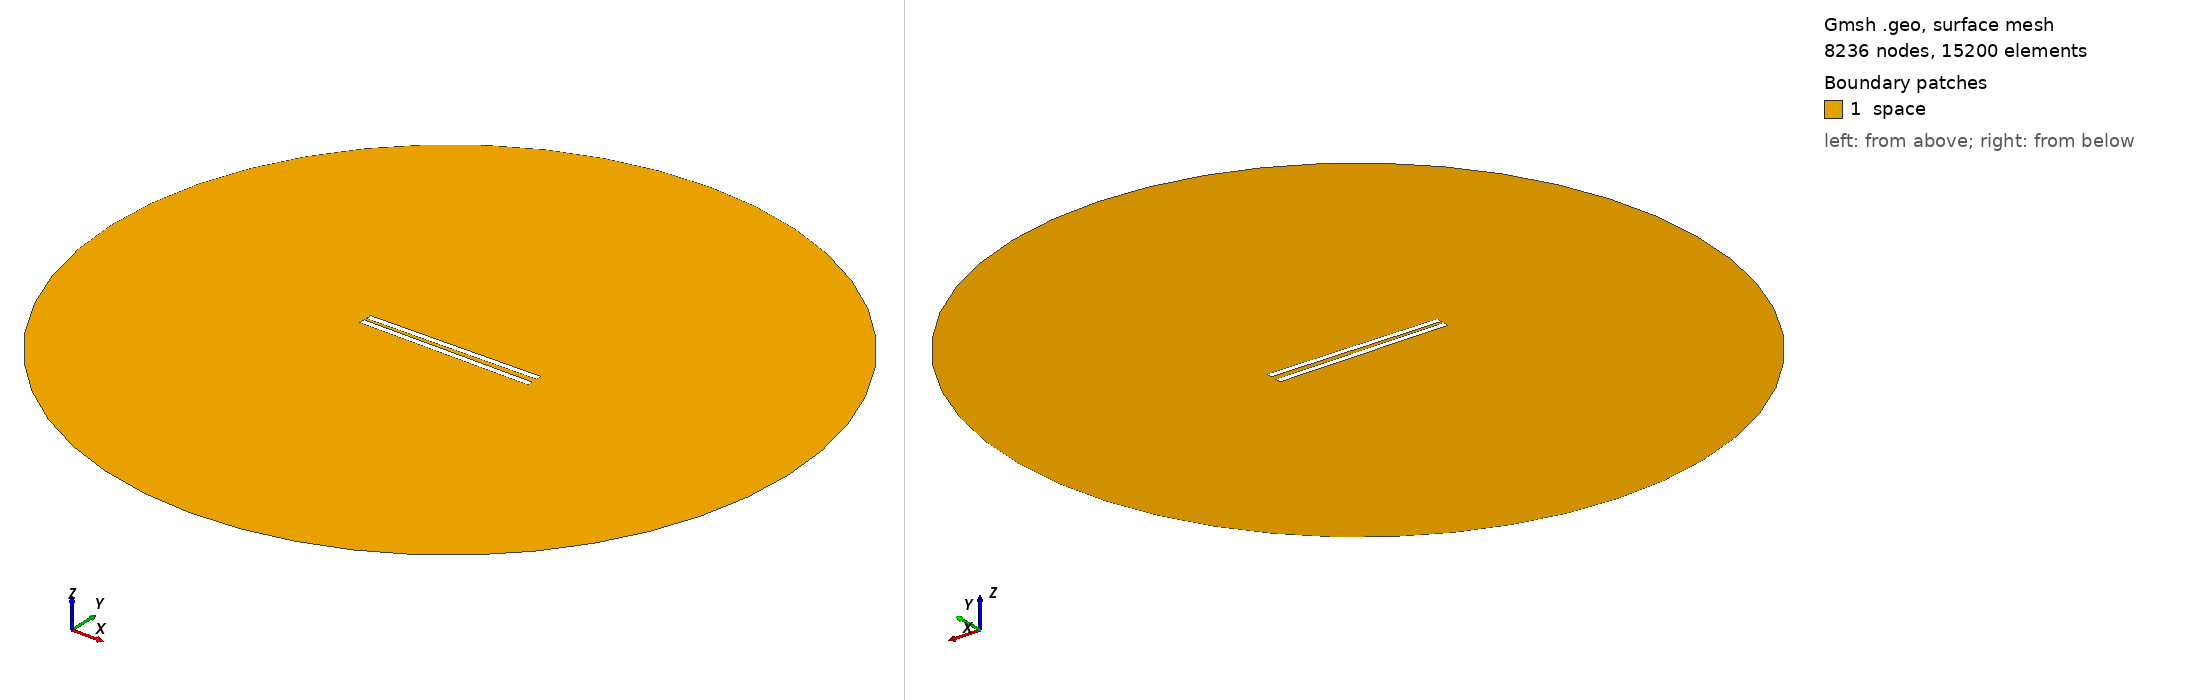

Gmsh geometry script, surface-meshed: 8236 nodes, 15200 surface elements. Boundary patches (legend numbers): 1 space. Left view from above one corner, right view from below the opposite corner. Legend entries are the model's physical surfaces. The drawing asked Gmsh for element sizes between 1% and 20% of the model's largest extent; the script's own settings can give other sizes.

=== 391.geo (drawn) ===
// Set the geometry kernel
SetFactory("OpenCASCADE");

//---------------------------------------
// Rectangles
//---------------------------------------

// Rectangle 1 (top)
Point(1) = {-49.733333333333334, 1.25, 0, 1.0};
Point(2) = {49.733333333333334, 1.25, 0, 1.0};
Point(3) = {49.733333333333334, 4.716666666666667, 0, 1.0};
Point(4) = {-49.733333333333334, 4.716666666666667, 0, 1.0};

Line(1) = {1, 2};
Line(2) = {2, 3};
Line(3) = {3, 4};
Line(4) = {4, 1};

Line Loop(1) = {1, 2, 3, 4};
Plane Surface(1) = {1};

Rotate { {0, 0, 1}, {0,  1.25,  0}, 0.017 } {
  Surface{1};
}

// Rectangle 2 (bottom)
Point(5) = {-49.733333333333334, -1.25, 0, 1.0};
Point(6) = {49.733333333333334, -1.25, 0, 1.0};
Point(7) = {49.733333333333334, -4.716666666666667, 0, 1.0};
Point(8) = {-49.733333333333334, -4.716666666666667, 0, 1.0};

Line(5) = {5, 6};
Line(6) = {6, 7};
Line(7) = {7, 8};
Line(8) = {8, 5};

Line Loop(2) = {5, 6, 7, 8};
Plane Surface(2) = {2}; 


//---------------------------------------
// Circle
//---------------------------------------

// Define points
Point(9) = {0, 0, 0};        // Center
Point(10) = {200, 0, 0};     // Start point
Point(11) = {0, 200, 0};     // 90 degrees
Point(12) = {-200, 0, 0};    // 180 degrees
Point(13) = {0, -200, 0};    // 270 degrees

// Define circle arcs (each needs start, center, end)
Circle(9) = {10, 9, 11};
Circle(10) = {11, 9, 12};
Circle(11) = {12, 9, 13};
Circle(12) = {13, 9, 10};

// Define curve loop and surface if needed
Curve Loop(3) = {9, 10, 11, 12};
Surface(3) = {3};

//---------------------------------------
// Define Physical Groups
//---------------------------------------                

//--- Physical Curves
// Physical groups for boundaries
Physical Line("force_segment", 10) = {1};
Physical Line("upper_plate", 11) = {2, 3, 4};
Physical Line("lower_plate", 12) = {5, 6, 7, 8};
Physical Line("boundary", 20) = {9, 10, 11, 12};

// Subtract Rectangles from Circle
BooleanDifference{ Surface{3}; Delete; }{ Surface{1}; Surface{2}; Delete; }
//--- Physical Surfaces
Physical Surface("space", 30) = {3};


//---------------------------------------
// Fine mesh near the plates
//--------------------------------------- 

// Define a distance field for mesh refinement
Field[1] = Distance;
Field[1].CurvesList = {1, 2, 3, 4, 5, 6, 7, 8};  // Rectangle curves
Field[1].NumPointsPerCurve = 200;

c = 0.3;
// Define threshold field to control mesh size based on distance to attractor
Field[2] = Threshold;
Field[2].IField = 1;
Field[2].LcMin = c; // Minimum element size near the attractor
Field[2].LcMax = 100*c;  // Maximum element size away from the attractor
Field[2].DistMin = 0.01;
Field[2].DistMax = 40;

Background Field = 2;

//---------------------------------------
// 6. Generate the Mesh
//---------------------------------------
Mesh 2;  // 2D mesh generation
